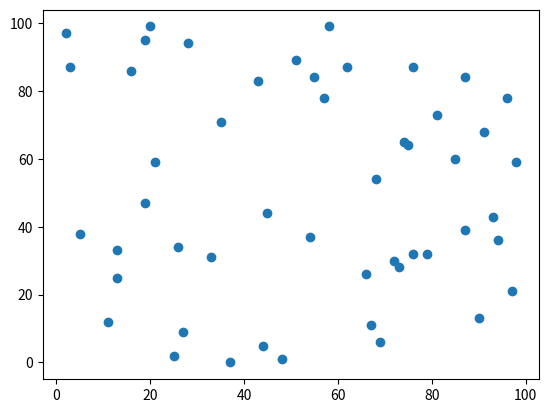

Source code (Python): (Note: this script raises an exception after producing the figure.)
import matplotlib.pyplot as plt
import random

xval = []
yval = []
color = []
size = []
for i in range(50):
    x = (random.randrange(100))
    y = (random.randrange(100))
    if y >= 50:
        color.append("red")
    else:
        color.append("green")
    size.append(abs(100- y))
    xval.append(x)
    yval.append(y)


my_plot = plt.scatter(xval,yval)
my_plot.size(20)

#heatmap = my_plot.pcolor(xval,yval)

plt.show()
